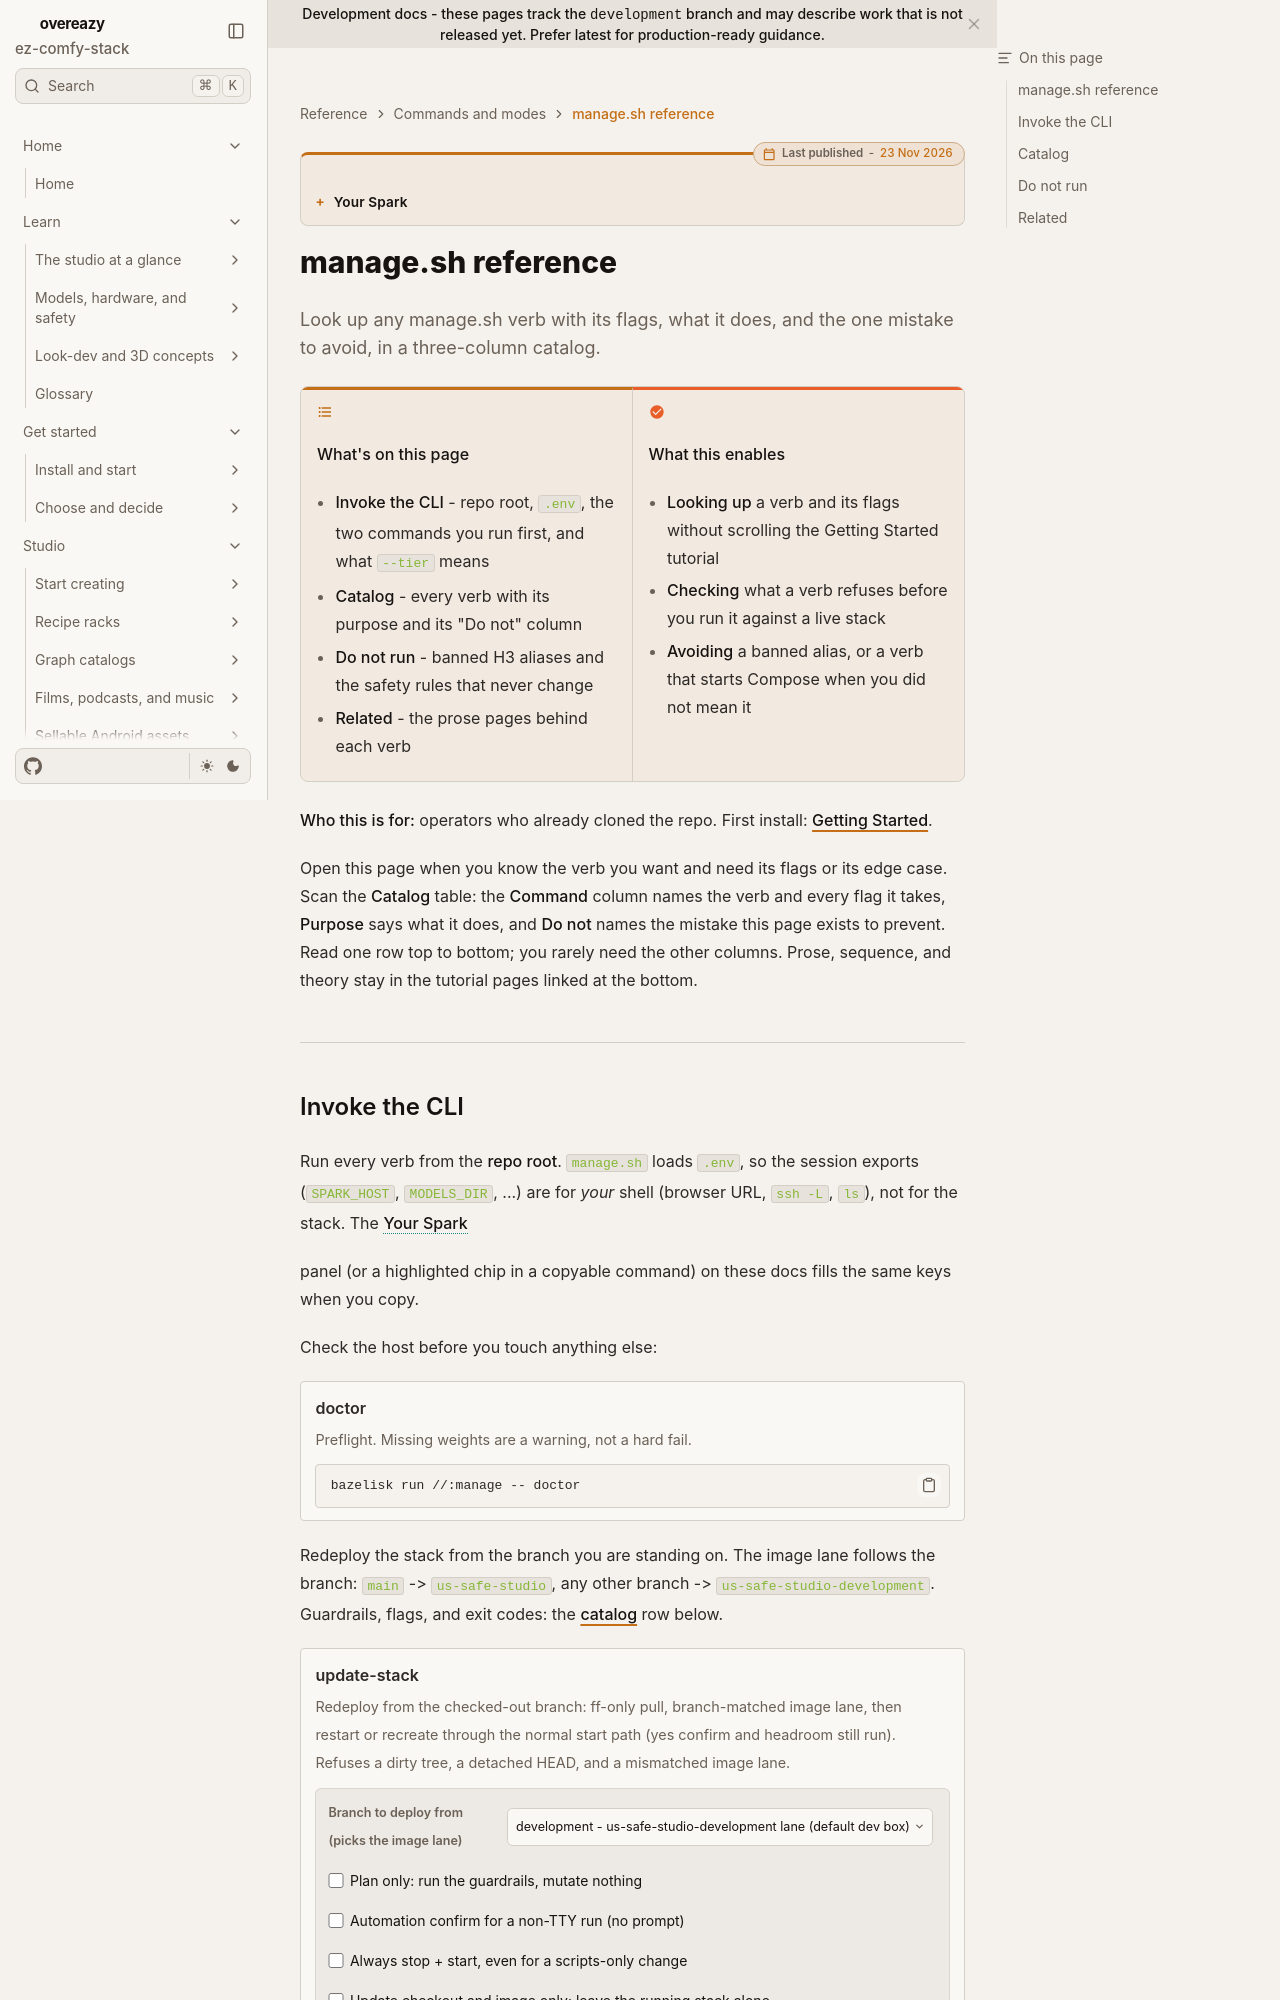

repository: toxicoder/ez-comfy-stack · page: development/manage-cli/index.html · generator: mkdocs

---
title: manage.sh reference
description: Operator command catalog for ez-comfy-stack — what each manage.sh verb does and when not to run it.
tags: [manage, cli, operator, reference]
---

# manage.sh reference

**What's on this page**

- How to invoke the CLI
- Command catalog
- `--tier` is a pack id (not a quality ladder)
- What not to run (banned H3 aliases, occupancy)

**What this enables**

- Looking up a verb without scrolling the Getting Started tutorial
- Keeping first-run docs a tutorial, not a man page

**Who this is for:** operators who already cloned the repo. First install: [Getting Started](getting-started.md).

Run from the **repo root**. `manage.sh` loads `.env`. Session exports (`SPARK_HOST`, `MODELS_DIR`, …) are for *your* shell (browser URL, `ssh -L`, `ls`). The **Your Spark** panel (or a highlighted chip in a copyable command) on these docs fills the same keys when you copy.

```ezcmd
id: doctor
```

`--tier` on `download-podcast` / `download-music` / `download-3d` / … selects **which pack**, not a studio-wide quality level. `--limit` is Mbps. Full map: [Download tiers](download-tiers.md). `download-models` has no `--tier`.

---
